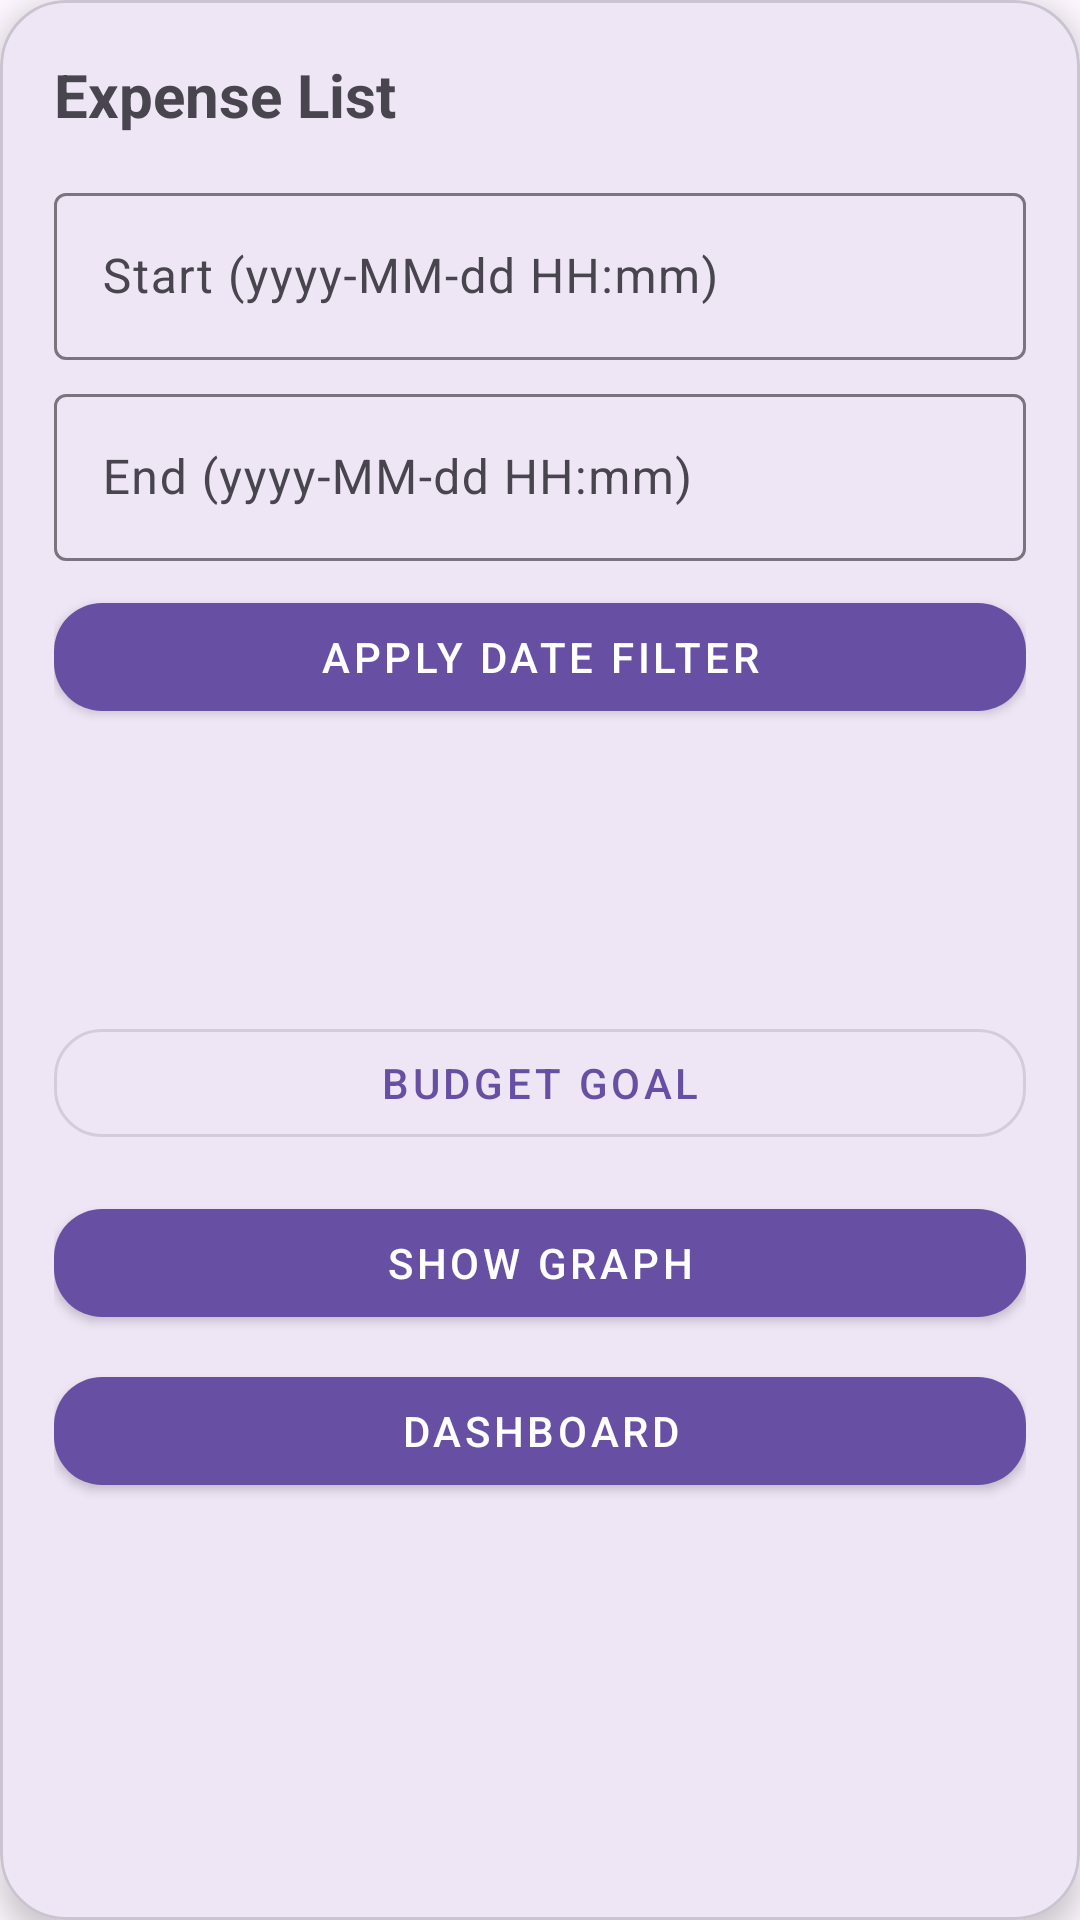

Layout XML and referenced resources for this Android screen:
<!-- AndroidManifest.xml: application theme Theme.BudgetBuddyManager -->
<!-- res/layout/fragment_expense_list.xml -->
<?xml version="1.0" encoding="utf-8"?>
<com.google.android.material.card.MaterialCardView
    xmlns:android="http://schemas.android.com/apk/res/android"
    xmlns:app="http://schemas.android.com/apk/res-auto"
    android:layout_width="match_parent"
    android:layout_height="match_parent"
    android:layout_margin="18dp"
    app:cardCornerRadius="22dp"
    app:cardElevation="6dp">

    <androidx.core.widget.NestedScrollView
        android:layout_width="match_parent"
        android:layout_height="match_parent"
        android:fillViewport="true">

        <LinearLayout
            android:orientation="vertical"
            android:layout_width="match_parent"
            android:layout_height="wrap_content"
            android:padding="18dp">

            <TextView
                android:id="@+id/txtListTitle"
                android:layout_width="wrap_content"
                android:layout_height="wrap_content"
                android:text="@string/expense_list"
                android:textSize="20sp"
                android:textStyle="bold"/>

            <com.google.android.material.textfield.TextInputLayout
                android:layout_width="match_parent"
                android:layout_height="wrap_content"
                android:hint="@string/start_yyyy_mm_dd_hh_mm"
                android:layout_marginTop="14dp">
                <com.google.android.material.textfield.TextInputEditText
                    android:id="@+id/editFilterStart"
                    android:layout_width="match_parent"
                    android:layout_height="wrap_content"/>
            </com.google.android.material.textfield.TextInputLayout>

            <com.google.android.material.textfield.TextInputLayout
                android:layout_width="match_parent"
                android:layout_height="wrap_content"
                android:hint="@string/end_yyyy_mm_dd_hh_mm"
                android:layout_marginTop="6dp">
                <com.google.android.material.textfield.TextInputEditText
                    android:id="@+id/editFilterEnd"
                    android:layout_width="match_parent"
                    android:layout_height="wrap_content"/>
            </com.google.android.material.textfield.TextInputLayout>

            <com.google.android.material.button.MaterialButton
                android:id="@+id/btnFilter"
                android:layout_width="match_parent"
                android:layout_height="wrap_content"
                android:text="@string/apply_date_filter"
                style="@style/Widget.MaterialComponents.Button"
                app:cornerRadius="16dp"
                android:layout_marginTop="8dp"/>

            <TextView
                android:id="@+id/txtExpenses"
                android:layout_width="match_parent"
                android:layout_height="wrap_content"
                android:text=""
                android:textColor="?android:textColorPrimary"
                android:paddingTop="18dp"
                android:textSize="16sp"/>

            <TextView
                android:id="@+id/txtTotals"
                android:layout_width="match_parent"
                android:layout_height="wrap_content"
                android:text=""
                android:paddingTop="12dp"
                android:textColor="?android:textColorSecondary"
                android:textStyle="bold"
                android:textSize="15sp"/>

            <com.google.android.material.button.MaterialButton
                android:id="@+id/btnBudget"
                android:layout_width="match_parent"
                android:layout_height="wrap_content"
                android:text="@string/budget_goal"
                app:cornerRadius="16dp"
                style="@style/Widget.MaterialComponents.Button.OutlinedButton"
                android:layout_marginTop="22dp"/>

            <com.google.android.material.button.MaterialButton
                android:id="@+id/btnToChart"
                android:layout_width="match_parent"
                android:layout_height="wrap_content"
                android:text="@string/show_graph"
                app:cornerRadius="16dp"
                style="@style/Widget.MaterialComponents.Button"
                android:layout_marginTop="12dp"/>

            <com.google.android.material.button.MaterialButton
                android:id="@+id/btnToDashboard"
                android:layout_width="match_parent"
                android:layout_height="wrap_content"
                android:text="@string/dashboard"
                app:cornerRadius="16dp"
                style="@style/Widget.MaterialComponents.Button"
                android:layout_marginTop="8dp"/>
        </LinearLayout>
    </androidx.core.widget.NestedScrollView>
</com.google.android.material.card.MaterialCardView>
<!-- resources referenced by this layout -->
<resources>
  <string name="apply_date_filter">Apply Date Filter</string>
  <string name="budget_goal">Budget Goal</string>
  <string name="dashboard">Dashboard</string>
  <string name="end_yyyy_mm_dd_hh_mm">End (yyyy-MM-dd HH:mm)</string>
  <string name="expense_list">Expense List</string>
  <string name="show_graph">Show Graph</string>
  <string name="start_yyyy_mm_dd_hh_mm">Start (yyyy-MM-dd HH:mm)</string>
  <style name="Theme.BudgetBuddyManager" parent="Theme.Material3.DayNight.NoActionBar">
          
      </style>
</resources>
